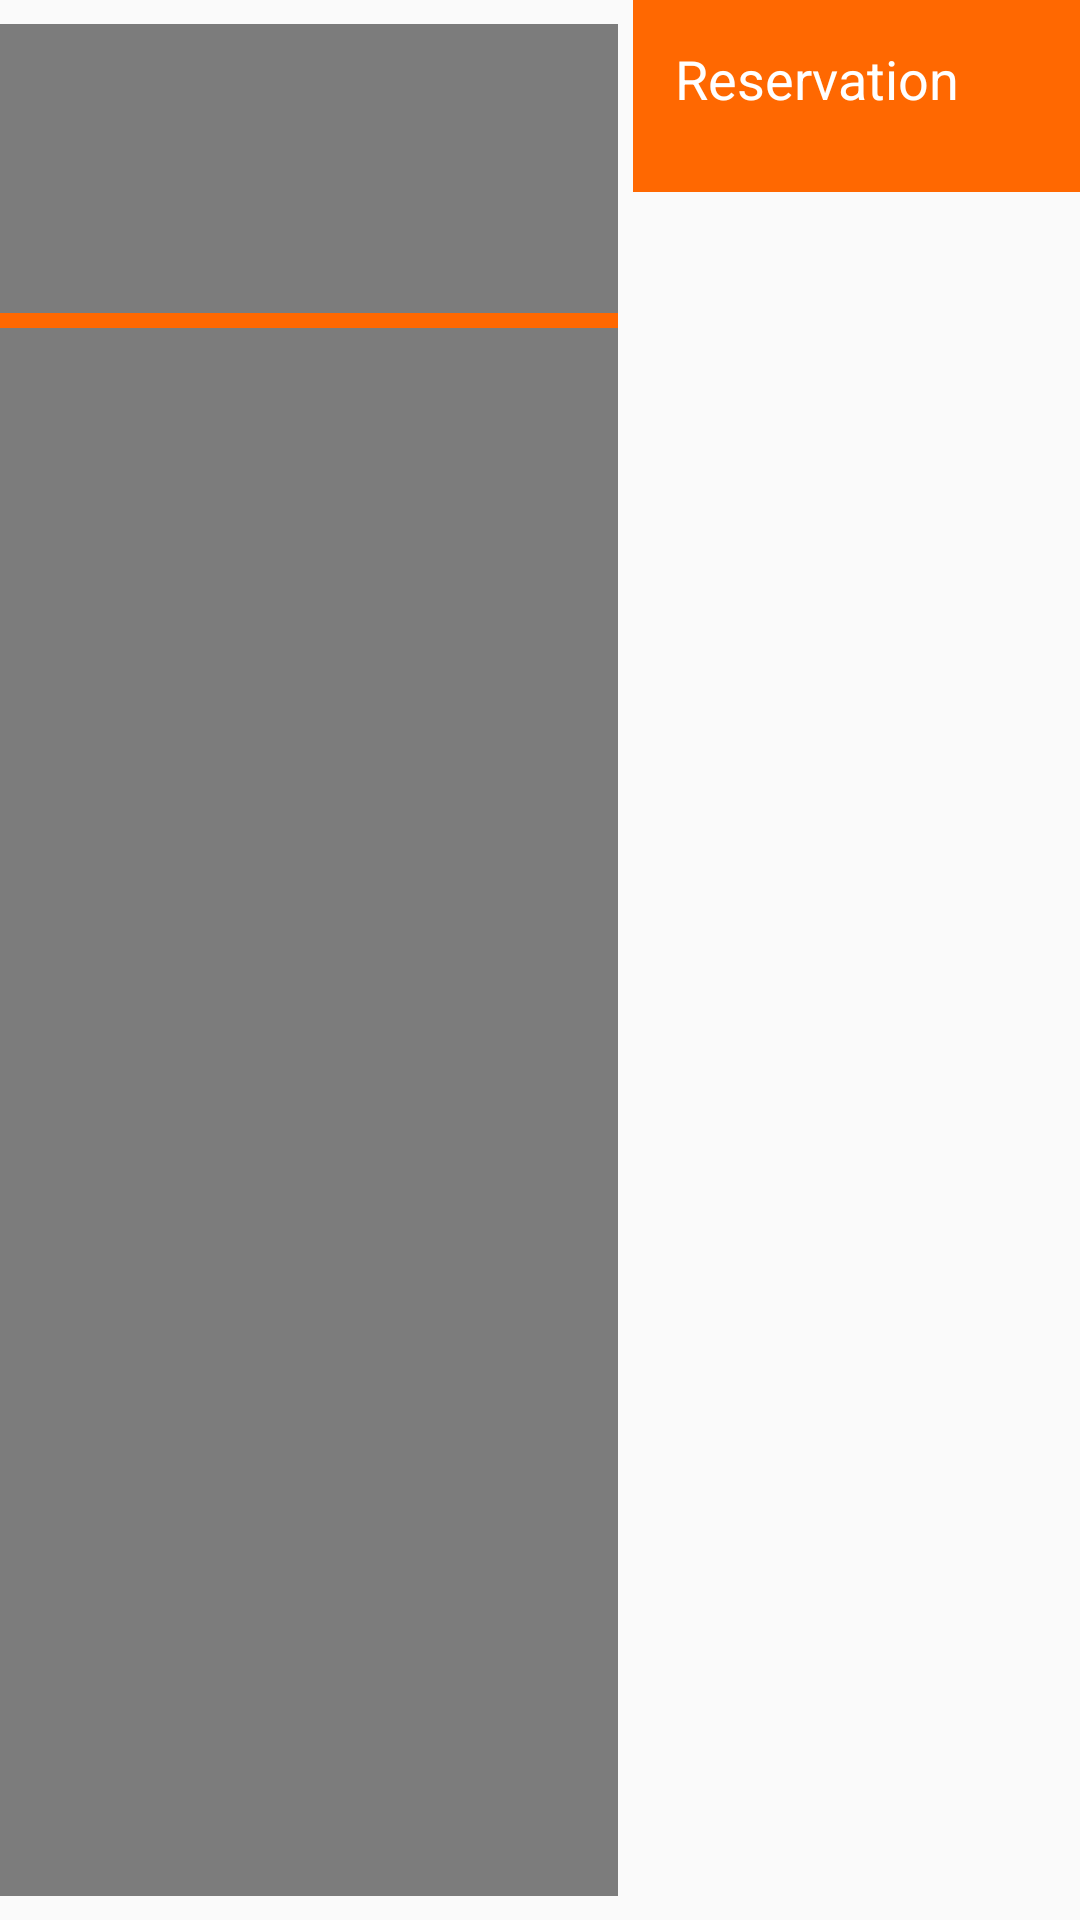

This screen was rendered from an Android layout file. Write that file and the resources it references.
<!-- AndroidManifest.xml: application theme AppTheme.NoActionBar -->
<!-- res/layout/fragment_child_category.xml -->
<?xml version="1.0" encoding="utf-8"?>
<RelativeLayout xmlns:android="http://schemas.android.com/apk/res/android"
    xmlns:tools="http://schemas.android.com/tools"
    android:layout_width="match_parent"
    android:layout_height="match_parent">

    <ImageView
        android:id="@+id/iv_child_category"
        android:layout_width="match_parent"
        android:layout_height="match_parent"
        android:scaleType="fitXY" />

    <LinearLayout
        android:layout_width="match_parent"
        android:layout_height="match_parent"
        android:orientation="horizontal">

        <RelativeLayout
            android:id="@+id/rl_content"
            android:layout_width="match_parent"
            android:layout_height="match_parent"
            android:layout_marginBottom="@dimen/margin8dp"
            android:layout_marginTop="@dimen/margin8dp"
            android:layout_weight="0.75"
            android:background="#80000000">

            <TextView
                android:id="@+id/tv_title"
                android:layout_width="wrap_content"
                android:layout_height="wrap_content"
                android:layout_centerHorizontal="true"
                android:padding="@dimen/margin16dp"
                android:textColor="@android:color/white"
                android:textSize="48sp"
                android:textStyle="bold"
                tools:text="Full english break fast" />

            <View
                android:id="@+id/view_divider"
                android:layout_width="match_parent"
                android:layout_height="5dp"
                android:layout_below="@+id/tv_title"
                android:background="@color/colorAccent" />

            <TextView
                android:id="@+id/tv_description"
                android:layout_width="match_parent"
                android:layout_height="wrap_content"
                android:layout_below="@+id/view_divider"
                android:layout_marginTop="@dimen/margin16dp"
                android:padding="@dimen/margin16dp"
                android:textColor="@android:color/white"
                android:textSize="16sp" />
        </RelativeLayout>

        <View
            android:layout_width="match_parent"
            android:layout_height="match_parent"
            android:layout_weight="1"
            tools:background="@color/blue" />
    </LinearLayout>


    <TextView
        android:id="@+id/tv_send_request"
        android:layout_width="149dp"
        android:layout_height="64dp"
        android:layout_alignParentEnd="true"
        android:layout_alignParentRight="true"
        android:background="@color/colorAccent"
        android:padding="14dp"
        android:text="@string/reservation"
        android:textColor="@android:color/white"
        android:textSize="18sp" />

</RelativeLayout>
<!-- resources referenced by this layout -->
<resources>
  <color name="blue">#2299D3</color>
  <color name="colorAccent">#ff6801</color>
  <dimen name="margin16dp">16dp</dimen>
  <dimen name="margin8dp">8dp</dimen>
  <string name="reservation">Reservation</string>
  <style name="AppTheme.NoActionBar">
          <item name="windowActionBar">false</item>
          <item name="windowNoTitle">true</item>
      </style>
</resources>
